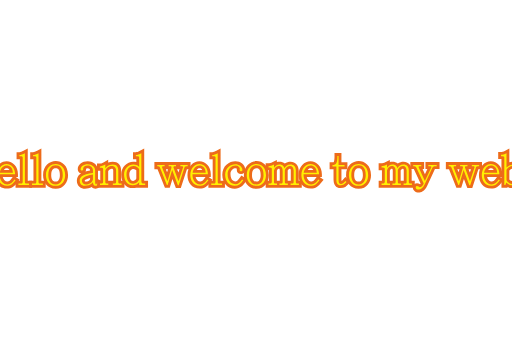
t = 0.00 s
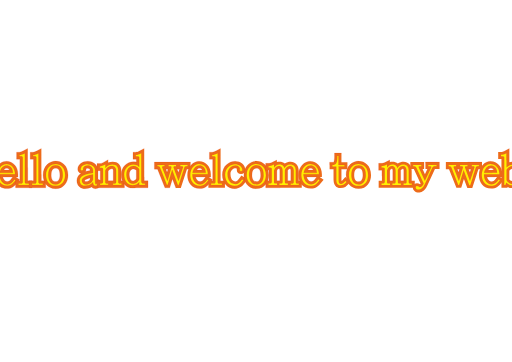
t = 1.07 s
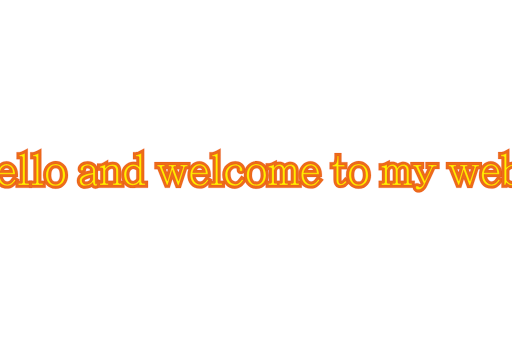
t = 2.13 s
t = 3.20 s: frame unchanged from t = 2.13 s, image omitted
t = 4.27 s: frame unchanged from t = 2.13 s, image omitted
t = 5.33 s: frame unchanged from t = 2.13 s, image omitted

The animated SVG that drew these frames (rendered in a browser with its animation timeline set to each time). Animation: 54 CSS @keyframes rules; one cycle of 6.40 s, repeats indefinitely.

<!--?xml version="1.0" encoding="utf-8"?-->
<!-- Generator: Adobe Illustrator 16.0.0, SVG Export Plug-In . SVG Version: 6.00 Build 0)  -->

<svg version="1.1" id="åå±¤_1" xmlns="http://www.w3.org/2000/svg" xmlns:xlink="http://www.w3.org/1999/xlink" x="0px" y="0px" width="841.891px" height="595.279px" viewBox="0 0 841.891 595.279" enable-background="new 0 0 841.891 595.279" xml:space="preserve" style="">
<g>
	<g>
		<path fill="#FFF100" stroke="#DB2018" stroke-width="0.25" stroke-miterlimit="10" d="M-29.464,306.47v-6.89h6.731
			c0.317,0,0.618,0,0.618-0.688v-17.359h-22.427v17.359c0,0.429,0,0.688,1.109,0.688h5.884v6.89H-59.91v-6.89h6.306
			c0.83,0,0.83-0.448,0.83-0.688v-40.621c0-1.181-0.339-1.181-0.9-1.181h-6.165V250.2h22.291v6.891h-5.884
			c-0.913,0-1.109,0.102-1.109,1.181v16.37h22.427v-16.723c0-0.731-0.181-0.828-0.9-0.828h-6.448V250.2h22.927v6.891h-6.024
			c-1.252,0-1.252,0.26-1.252,0.828v40.974c0,0.415,0,0.688,1.182,0.688h6.095v6.89H-29.464z" class="vsUyaRTL_0"></path>
		<path fill="#ED6B1A" stroke="#DB2018" stroke-width="0.25" stroke-miterlimit="10" d="M-8.887,252.547v2.19h-3.674
			c-2.544,0-3.602,1.272-3.602,3.18v40.972c0,1.837,1.129,3.038,3.532,3.038h3.745v2.189h-18.227v-2.189h4.381
			c1.906,0,2.969-1.343,2.969-3.038V279.18h-27.128v19.709c0,2.686,2.261,3.038,3.46,3.038h3.534v2.189H-57.56v-2.189h3.956
			c1.695,0,3.18-1.061,3.18-3.038v-40.62c0-2.757-1.696-3.532-3.25-3.532h-3.814v-2.19h17.59v2.19h-3.534
			c-2.047,0-3.46,0.99-3.46,3.532v18.72h27.128v-19.073c0-1.272-0.566-3.18-3.25-3.18h-4.098v-2.19H-8.887 M-4.187,247.846h-4.7
			h-18.227h-4.7v4.701v2.19v4.7h4.7h2.646v12.853h-17.726v-12.853h2.292h4.701v-4.7v-2.19v-4.701h-4.701h-17.59h-4.701v4.701v2.19
			v4.7h4.701h2.364v37.791h-2.435h-4.7v4.7v2.19v4.699h4.7h17.661h4.701v-4.699v-2.19v-4.7h-4.701h-2.292v-13.347h17.726v13.347
			h-2.646h-4.7v4.7v2.19v4.699h4.7h18.227h4.7v-4.699v-2.19v-4.7h-4.7h-2.576v-37.791h2.576h4.7v-4.7v-2.19V247.846L-4.187,247.846z
			" class="vsUyaRTL_1"></path>
	</g>
	<g>
		<path fill="#FFF100" stroke="#DB2018" stroke-width="0.25" stroke-miterlimit="10" d="M11.315,307.811
			c-11.7,0-17.821-9.926-17.821-19.728c0-12.882,8.702-20.578,17.115-20.578c9.435,0,16.549,8.148,16.549,18.95v2.35H1.813
			c0.311,6.638,4.86,12.114,10.208,12.114c4.272,0,6.768-2.97,9.829-7.161l1.351-1.851l5.77,3.995l-1.533,1.962
			C22.055,304.742,18.451,307.811,11.315,307.811z M18.503,281.918c-0.404-2.4-1.145-4.139-2.24-5.274
			c-1.435-1.544-3.224-2.249-5.657-2.249c-3.505,0-6.648,3.035-8.076,7.521h15.974V281.918z" class="vsUyaRTL_2"></path>
		<path fill="#ED6B1A" stroke="#DB2018" stroke-width="0.25" stroke-miterlimit="10" d="M10.606,269.855
			c7.772,0,14.2,6.642,14.2,16.601H-0.556v1.627c0,7.841,5.44,15.187,12.575,15.187c5.439,0,8.477-3.673,11.728-8.126l1.835,1.273
			c-5.58,7.135-8.549,9.041-14.27,9.041c-10.881,0-15.471-9.607-15.471-17.378C-4.156,276.99,3.188,269.855,10.606,269.855
			 M-0.414,284.268h21.547c-0.283-4.168-1.271-7.278-3.179-9.254c-1.836-1.979-4.237-2.967-7.346-2.967
			C5.239,272.047,0.645,277.061-0.414,284.268 M10.606,265.156c-9.567,0-19.464,8.576-19.464,22.928
			c0,10.97,6.928,22.076,20.172,22.076c8.066,0,12.224-3.495,17.972-10.846l3.069-3.925l-4.097-2.838l-1.836-1.272l-0.179-0.124
			h3.264v-4.7C29.506,274.313,21.382,265.156,10.606,265.156L10.606,265.156z M6.233,279.568c1.189-1.747,2.75-2.821,4.375-2.821
			c2.24,0,3.229,0.74,3.903,1.465l0.029,0.033l0.032,0.031c0.313,0.326,0.593,0.759,0.833,1.292H6.233L6.233,279.568z
			 M4.521,291.156h16.318l-0.888,1.218c-3.19,4.369-4.998,6.195-7.931,6.195C8.619,298.572,5.56,295.352,4.521,291.156
			L4.521,291.156z" class="vsUyaRTL_3"></path>
	</g>
	<g>
		<path fill="#FFF100" stroke="#DB2018" stroke-width="0.25" stroke-miterlimit="10" d="M27.895,306.47v-6.89h6.519
			c0.249,0,0.413-0.023,0.511-0.042c0.035-0.22,0.035-0.58,0.035-0.716v-39.243c-0.579-0.047-1.517-0.089-3.02-0.089h-2.349v-6.889
			h2.349c2.098,0,4.802-0.896,7.82-2.595l3.502-1.969v50.785c0,0.378,0.024,0.615,0.052,0.756c0.021,0.002,7.083,0.002,7.083,0.002
			v6.89H27.895z" class="vsUyaRTL_4"></path>
		<path fill="#ED6B1A" stroke="#DB2018" stroke-width="0.25" stroke-miterlimit="10" d="M40.911,252.053v46.769
			c0,1.626,0.353,3.106,2.474,3.106h4.662v2.19H30.245v-2.19h4.168c2.825,0,2.896-1.837,2.896-3.106v-39.702
			c0-0.708-0.07-1.201-0.425-1.485c-0.352-0.354-2.048-0.496-4.944-0.496v-2.188C34.484,254.949,37.521,253.961,40.911,252.053
			 M45.612,244.018l-7.002,3.938c-2.629,1.479-4.999,2.293-6.669,2.293h-4.7v4.7v2.188v4.701h4.7c0.238,0,0.461,0,0.669,0.003
			v35.386h-2.362h-4.701v4.7v2.189v4.7h4.701h17.801h4.701v-4.7v-2.189v-4.7h-4.701h-2.434v-45.174v-8.035H45.612z" class="vsUyaRTL_5"></path>
	</g>
	<g>
		<path fill="#FFF100" stroke="#DB2018" stroke-width="0.25" stroke-miterlimit="10" d="M50.287,306.47v-6.89h6.519
			c0.248,0,0.411-0.023,0.509-0.042c0.036-0.22,0.036-0.58,0.036-0.716v-39.243c-0.579-0.047-1.516-0.089-3.018-0.089h-2.35v-6.889
			h2.35c2.098,0,4.8-0.897,7.82-2.595l3.503-1.967v50.784c0,0.378,0.025,0.615,0.052,0.757c0.021,0.001,7.083,0.001,7.083,0.001
			v6.891H50.287V306.47z" class="vsUyaRTL_6"></path>
		<path fill="#ED6B1A" stroke="#DB2018" stroke-width="0.25" stroke-miterlimit="10" d="M63.305,252.053v46.769
			c0,1.626,0.354,3.106,2.473,3.106h4.662v2.19H52.639v-2.19h4.167c2.827,0,2.895-1.837,2.895-3.106v-39.702
			c0-0.708-0.068-1.201-0.425-1.485c-0.352-0.354-2.048-0.496-4.944-0.496v-2.188C56.875,254.949,59.912,253.961,63.305,252.053
			 M68.006,244.018l-7.003,3.938c-2.629,1.479-4.999,2.293-6.667,2.293h-4.7v4.7v2.188v4.701h4.7c0.236,0,0.459,0,0.667,0.003
			v35.386h-2.362h-4.701v4.7v2.189v4.7h4.701H70.44h4.701v-4.7v-2.189v-4.7H70.44h-2.434v-45.174V244.018L68.006,244.018z" class="vsUyaRTL_7"></path>
	</g>
	<g>
		<path fill="#FFF100" stroke="#DB2018" stroke-width="0.25" stroke-miterlimit="10" d="M91.562,307.952
			c-12.635,0-18.388-10.337-18.388-19.942c0-15.2,10.998-20.717,18.388-20.717c8.649,0,17.962,6.482,17.962,20.717
			C109.524,297.923,103.354,307.952,91.562,307.952z M91.562,274.254c-2.754,0-5.056,1.045-7.031,3.197
			c-1.783,2.006-2.701,5.571-2.701,10.561c0,3.044,0.702,12.979,9.73,12.979c8.791,0,9.234-10.811,9.234-12.979
			c0-5.014-0.886-8.62-2.634-10.715C96.409,275.259,94.241,274.254,91.562,274.254z" class="vsUyaRTL_8"></path>
		<path fill="#ED6B1A" stroke="#DB2018" stroke-width="0.25" stroke-miterlimit="10" d="M91.562,269.645
			c8.053,0,15.611,6.004,15.611,18.368c0,7.841-4.451,17.593-15.611,17.593c-11.8,0-16.038-10.033-16.038-17.593
			C75.523,274.448,85.204,269.645,91.562,269.645 M91.562,303.342c9.254,0,11.584-9.395,11.584-15.33
			c0-5.581-1.059-9.678-3.177-12.221c-2.19-2.545-5.017-3.887-8.407-3.887c-3.462,0-6.358,1.342-8.76,3.956
			c-2.262,2.544-3.321,6.643-3.321,12.15C79.481,293.169,81.387,303.342,91.562,303.342 M91.562,264.944
			c-10.053,0-20.738,8.085-20.738,23.069c0,10.738,6.491,22.292,20.738,22.292c13.335,0,20.312-11.213,20.312-22.292
			C111.874,272.161,101.345,264.944,91.562,264.944L91.562,264.944z M86.291,279.009c1.54-1.662,3.167-2.405,5.271-2.405
			c1.981,0,3.521,0.717,4.842,2.252c1.301,1.56,2.042,4.83,2.042,9.154c0,2.494-0.496,10.63-6.884,10.63
			c-6.661,0-7.381-7.434-7.381-10.63C84.18,282.579,85.322,280.116,86.291,279.009L86.291,279.009z" class="vsUyaRTL_9"></path>
	</g>
	<g>
		<path fill="#FFF100" stroke="#DB2018" stroke-width="0.25" stroke-miterlimit="10" d="M157.115,307.88
			c-3.216,0-4.82-1.672-5.646-3.577c-3.401,2.377-7.343,3.577-11.733,3.577c-5.494,0-11.038-3.348-11.038-10.825
			c0-3.613,1.52-6.615,4.518-8.927c3.345-2.544,8.849-4.343,17.241-5.614v-2.626c0-3.244-3.204-5.421-6.199-5.421
			c-3.72,0-5.057,2.117-5.149,2.508l0.006,0.508c0.251,1.61-0.037,2.925-0.861,3.911c-0.564,0.675-1.634,1.481-3.535,1.481
			c-2.98,0-4.541-2.288-4.541-4.541c0-6.032,6.185-10.757,14.078-10.757c8.956,0,14.502,6.391,14.502,12.312c0,0,0,16.702,0,16.9
			l0.247-0.687l6.086,3.26l-0.58,1.854C163.075,305.827,160.792,307.88,157.115,307.88z M150.456,289.637
			c-5.259,1.065-9.074,2.402-11.361,3.981c-1.453,0.922-2.094,1.999-2.094,3.437c0,2.569,2.41,3.936,4.148,3.936
			c3.327,0,8.672-2.452,9.306-6.163V289.637z" class="vsUyaRTL_10"></path>
		<path fill="#ED6B1A" stroke="#DB2018" stroke-width="0.25" stroke-miterlimit="10" d="M144.258,269.928
			c7.488,0,12.15,5.086,12.15,9.96v16.391c0,2.612,0,7.063,1.484,7.063c0.637,0,1.482-1.342,2.403-3.885l1.977,1.06
			c-1.413,4.521-3.32,5.017-5.157,5.017c-3.744,0-4.027-3.464-4.239-5.863l-2.048,2.188c-3.11,2.402-6.784,3.676-11.092,3.676
			c-3.179,0-8.688-1.624-8.688-8.477c0-2.827,1.129-5.158,3.602-7.067c3.25-2.47,9.256-4.236,18.155-5.437v-4.664
			c0-4.734-4.45-7.771-8.549-7.771c-5.085,0-7.488,3.248-7.488,4.732v0.848c0.141,0.776,0.426,2.828-2.049,2.828
			c-1.765,0-2.191-1.342-2.191-2.19C132.529,273.954,137.404,269.928,144.258,269.928 M141.148,303.342
			c4.451,0,10.949-3.177,11.657-8.336v-8.194c-7.063,1.201-12.081,2.826-15.047,4.872c-2.122,1.342-3.11,3.179-3.11,5.372
			C134.65,300.87,138.04,303.342,141.148,303.342 M144.258,265.227c-9.211,0-16.429,5.756-16.429,13.107
			c0,3.502,2.356,6.235,5.65,6.789c-0.603,0.358-1.162,0.733-1.676,1.125c-3.58,2.762-5.457,6.494-5.457,10.808
			c0,9.051,6.941,13.175,13.389,13.175c4.017,0,7.705-0.909,11.001-2.711c1.499,1.805,3.628,2.711,6.378,2.711
			c4.742,0,7.896-2.718,9.644-8.314l1.161-3.711l-3.429-1.835l-1.978-1.058l-1.405-0.752v-14.672
			C161.108,272.839,154.667,265.227,144.258,265.227L144.258,265.227z M141.504,277.634c0.367-0.317,1.19-0.816,2.753-0.816
			c1.606,0,3.848,1.167,3.848,3.071v0.623c-2.838,0.49-5.342,1.047-7.54,1.688C141.201,281.174,141.718,279.683,141.504,277.634
			L141.504,277.634z M141.148,298.642c-0.625,0-1.798-0.545-1.798-1.586c0-0.382,0-0.817,0.92-1.4l0.079-0.05l0.077-0.052
			c1.2-0.828,3.456-1.923,7.677-2.979v2.018C147.581,296.673,143.795,298.642,141.148,298.642L141.148,298.642z" class="vsUyaRTL_11"></path>
	</g>
	<g>
		<path fill="#FFF100" stroke="#DB2018" stroke-width="0.25" stroke-miterlimit="10" d="M183.234,306.47v-6.89h4.894
			c0.404,0,0.404-0.084,0.404-0.336V280.24c0-1.502-0.459-4.996-4.715-4.996c-3.018,0-7.12,2.428-8.316,5.727
			c0,0,0,18.567,0.001,18.601l4.941,0.008v6.89h-18.405v-6.89h4.471c0.317,0,0.536-0.012,0.686-0.023
			c0-0.03,0.002-21.208,0.002-21.208c-0.286-0.047-0.766-0.093-1.566-0.093c-0.454,0-0.922,0.014-1.393,0.026l-2.413,0.064v-6.953
			h2.351c2.046,0,4.74-0.941,7.788-2.718l3.535-2.062v4.571c2.772-1.896,6.088-2.83,9.941-2.83c7.133,0,11.392,4.444,11.392,11.886
			v19.004c0,0.225,0.046,0.305,0.046,0.306l0,0c0.01,0,0.086,0.03,0.217,0.03h5.176v6.89H183.234L183.234,306.47z" class="vsUyaRTL_12"></path>
		<path fill="#ED6B1A" stroke="#DB2018" stroke-width="0.25" stroke-miterlimit="10" d="M185.441,270.703
			c7.206,0,9.042,5.088,9.042,9.536v19.004c0,1.837,1.272,2.685,2.613,2.685h2.826v2.19h-14.341v-2.19h2.543
			c1.555,0,2.754-0.989,2.754-2.685V280.24c0-3.602-1.977-7.346-7.064-7.346c-3.956,0-9.254,3.037-10.667,7.701v18.863
			c0,1.839,0.989,2.472,2.188,2.472h2.754v2.189h-13.706v-2.189h2.121c1.695,0,3.038-0.213,3.038-2.472V277.84
			c0-1.673-1.794-1.932-3.916-1.932c-0.475,0-0.962,0.012-1.454,0.026v-2.189c2.543,0,5.582-1.062,8.974-3.038v5.863l2.261-2.332
			C178.025,271.832,181.344,270.703,185.441,270.703 M177.853,262.522l-7.07,4.121c-3.576,2.086-5.671,2.399-6.604,2.399h-4.7v4.7
			v2.188v4.826l4.826-0.127c0.181-0.004,0.363-0.01,0.543-0.014v16.612h-0.457h-4.701v4.7v2.19v4.699h4.701h13.704h4.701h2.79
			h14.341h4.7v-4.699v-2.19v-4.7h-4.7h-0.741V280.24c0-8.78-5.265-14.236-13.742-14.236c-2.775,0-5.309,0.436-7.591,1.304V262.522
			L177.853,262.522z M177.853,281.428c1.002-2.166,3.932-3.835,5.966-3.835c0.884,0,2.365,0,2.365,2.646v16.989h-0.598h-4.7h-2.79
			h-0.243V281.428L177.853,281.428z" class="vsUyaRTL_13"></path>
	</g>
	<g>
		<path fill="#FFF100" stroke="#DB2018" stroke-width="0.25" stroke-miterlimit="10" d="M218.077,306.962
			c-9.661,0-16.407-8.258-16.407-20.079c0-10.218,7.9-18.53,17.609-18.53c2.648,0,5.052,0.54,7.187,1.614V259.57
			c-0.915-0.08-2.422-0.08-3.09-0.08h-2.35v-6.889h2.35c2.111,0,4.771-0.877,7.91-2.605l3.485-1.919v49.966
			c0,1.536,0.392,1.536,1.041,1.536h5.247v6.89h-14.591v-1.5C224.183,306.365,221.531,306.962,218.077,306.962z M219.28,275.527
			c-4.449,0-8.953,3.899-8.953,11.356c0,4.795,1.828,12.909,8.671,12.909c3.865,0,6.688-2.902,7.47-5.718v-14.926
			C225.689,277.999,223.115,275.527,219.28,275.527z" class="vsUyaRTL_14"></path>
		<path fill="#ED6B1A" stroke="#DB2018" stroke-width="0.25" stroke-miterlimit="10" d="M232.421,252.053v45.99
			c0,2.968,1.553,3.885,3.389,3.885h2.899v2.19h-9.891v-4.521c-2.684,3.461-5.439,5.014-10.738,5.014
			c-8.336,0-14.057-7.135-14.057-17.729c0-8.549,6.498-16.179,15.257-16.179c3.816,0,6.993,1.271,9.538,3.887v-15.473
			c0-1.767-0.565-1.979-5.439-1.979v-2.188C225.922,254.949,228.957,253.961,232.421,252.053 M218.997,302.143
			c5.159,0,8.901-3.887,9.821-7.773v-15.825c-0.779-1.766-4.381-5.368-9.538-5.368c-5.369,0-11.303,4.591-11.303,13.707
			C207.976,293.453,210.873,302.143,218.997,302.143 M237.122,244.099l-6.969,3.836c-3.47,1.913-5.6,2.313-6.774,2.313h-4.701v4.7
			v2.188v4.701h4.701c0.261,0,0.507,0,0.738,0.001v4.747c-1.521-0.39-3.135-0.586-4.835-0.586c-11.004,0-19.958,9.366-19.958,20.88
			c0,13.208,7.714,22.431,18.758,22.431c2.267,0,4.253-0.241,6.038-0.761v0.267h4.7h9.891h4.7v-4.7v-2.189v-4.7h-4.7h-1.586v-45.174
			v-7.954H237.122z M218.997,297.443c-6.249,0-6.32-10.456-6.32-10.56c0-6.607,3.951-9.005,6.603-9.005
			c2.357,0,4.062,1.313,4.836,2.111v13.728C223.556,295.307,221.839,297.443,218.997,297.443L218.997,297.443z" class="vsUyaRTL_15"></path>
	</g>
	<g>
		<path fill="#FFF100" stroke="#DB2018" stroke-width="0.25" stroke-miterlimit="10" d="M290.833,306.962l-7.523-20.139
			l-5.912,19.647h-4.617l-12.031-30.411l-0.027-0.128c-0.43-0.123-1.462-0.123-2.169-0.123h-2.35v-6.888h16.852v6.888h-2.351
			c-0.454,0-0.958,0-1.407,0.011l5.712,14.809l4.412-14.82h-4.497v-6.888h16.852v6.888h-2.351c-0.507,0-1.078,0-1.562,0.016
			l5.545,15.042l5.002-15.057h-4.2v-6.889h16.71v6.889h-2.351c-1.166,0-2.608,0-3.021,0.176c0,0.022-0.034,0.105-0.071,0.251
			l-9.89,30.728h-4.755V306.962z" class="vsUyaRTL_16"></path>
		<path fill="#ED6B1A" stroke="#DB2018" stroke-width="0.25" stroke-miterlimit="10" d="M308.573,271.27v2.188
			c-3.25,0-4.805,0-5.368,2.19l-9.327,28.963h-1.413l-9.396-25.15l-7.417,24.656h-1.273l-11.373-28.754
			c-0.426-1.908-2.262-1.908-4.452-1.908v-2.188h12.151v2.188c-2.613,0-4.241,0-4.241,1.414c0,0.14,0.071,0.281,0.141,0.494
			l8.689,22.538l6.5-21.833v-0.141h0.07c0.07-0.423,0.142-0.777,0.142-1.058c0-1.06-0.779-1.414-1.908-1.414h-2.824v-2.188h12.15
			v2.188c-2.754,0-4.239,0-4.239,1.484c0,0.282,0.07,0.636,0.212,0.988l8.124,22.041l7.417-22.323
			c0.07-0.283,0.141-0.495,0.141-0.708c0-1.129-0.776-1.484-1.835-1.484h-2.685v-2.188h12.014 M313.273,266.569h-4.7h-12.01h-2.435
			h-4.7h-12.151h-1.87h-4.701h-12.15h-4.7v4.701v2.188v4.7h4.7c0.157,0,0.328,0,0.502,0.002l10.951,27.687l1.176,2.971h3.195h1.273
			h3.494l1.008-3.346l3.395-11.291l4.512,12.076l1.143,3.055h3.261h1.415h3.424l1.051-3.259l8.979-27.891
			c0.397-0.006,0.841-0.006,1.241-0.006h4.701v-4.7v-2.189v-4.699H313.273z M291.862,278.157h3.292l-1.859,5.599l-2.065-5.599
			H291.862L291.862,278.157z M272.723,278.157h3.548l-1.545,5.194L272.723,278.157L272.723,278.157z" class="vsUyaRTL_17"></path>
	</g>
	<g>
		<path fill="#FFF100" stroke="#DB2018" stroke-width="0.25" stroke-miterlimit="10" d="M328.419,307.811
			c-11.699,0-17.82-9.926-17.82-19.728c0-12.882,8.701-20.578,17.114-20.578c9.437,0,16.551,8.148,16.551,18.95v2.35h-25.347
			c0.311,6.638,4.86,12.114,10.209,12.114c4.271,0,6.766-2.97,9.828-7.161l1.351-1.85l5.771,3.994l-1.533,1.962
			C339.162,304.742,335.557,307.811,328.419,307.811z M335.609,281.918c-0.404-2.4-1.143-4.139-2.24-5.274
			c-1.435-1.544-3.224-2.249-5.657-2.249c-3.505,0-6.648,3.035-8.078,7.521h15.975V281.918z" class="vsUyaRTL_18"></path>
		<path fill="#ED6B1A" stroke="#DB2018" stroke-width="0.25" stroke-miterlimit="10" d="M327.712,269.855
			c7.771,0,14.201,6.642,14.201,16.601H316.55v1.627c0,7.841,5.439,15.187,12.577,15.187c5.439,0,8.477-3.673,11.725-8.126
			l1.838,1.273c-5.583,7.135-8.548,9.041-14.271,9.041c-10.88,0-15.471-9.607-15.471-17.378
			C312.948,276.99,320.296,269.855,327.712,269.855 M316.692,284.268h21.547c-0.283-4.168-1.271-7.278-3.178-9.254
			c-1.836-1.979-4.24-2.967-7.348-2.967C322.345,272.047,317.753,277.061,316.692,284.268 M327.712,265.156
			c-9.566,0-19.465,8.576-19.465,22.928c0,10.97,6.929,22.076,20.171,22.076c8.069,0,12.224-3.495,17.973-10.846l3.07-3.925
			l-4.096-2.838l-1.837-1.272l-0.178-0.124h3.264v-4.7C346.614,274.313,338.488,265.156,327.712,265.156L327.712,265.156z
			 M323.339,279.568c1.189-1.747,2.75-2.821,4.375-2.821c2.239,0,3.232,0.74,3.903,1.465l0.029,0.033l0.032,0.031
			c0.314,0.326,0.592,0.759,0.833,1.292H323.339L323.339,279.568z M321.627,291.156h16.321l-0.889,1.216
			c-3.19,4.371-4.996,6.197-7.931,6.197C325.728,298.572,322.664,295.352,321.627,291.156L321.627,291.156z" class="vsUyaRTL_19"></path>
	</g>
	<g>
		<path fill="#FFF100" stroke="#DB2018" stroke-width="0.25" stroke-miterlimit="10" d="M345.002,306.47v-6.89h6.518
			c0.25,0,0.413-0.023,0.513-0.042c0.034-0.22,0.034-0.58,0.034-0.716v-39.243c-0.579-0.047-1.517-0.089-3.02-0.089h-2.35v-6.889
			h2.35c2.098,0,4.803-0.896,7.821-2.595l3.501-1.969v50.785c0,0.378,0.025,0.615,0.052,0.756c0.021,0.002,7.084,0.002,7.084,0.002
			v6.89H345.002z" class="vsUyaRTL_20"></path>
		<path fill="#ED6B1A" stroke="#DB2018" stroke-width="0.25" stroke-miterlimit="10" d="M358.017,252.053v46.769
			c0,1.626,0.354,3.106,2.473,3.106h4.663v2.19h-17.802v-2.19h4.168c2.826,0,2.896-1.837,2.896-3.106v-39.702
			c0-0.708-0.071-1.201-0.424-1.485c-0.353-0.354-2.05-0.496-4.945-0.496v-2.188C351.59,254.949,354.627,253.961,358.017,252.053
			 M362.719,244.018l-7.003,3.938c-2.628,1.479-4.997,2.293-6.668,2.293h-4.701v4.7v2.188v4.701h4.701c0.239,0,0.462,0,0.668,0.003
			v35.386h-2.363h-4.701v4.7v2.189v4.7h4.701h17.802h4.701v-4.7v-2.189v-4.7h-4.701h-2.435v-45.174V244.018L362.719,244.018z" class="vsUyaRTL_21"></path>
	</g>
	<g>
		<path fill="#FFF100" stroke="#DB2018" stroke-width="0.25" stroke-miterlimit="10" d="M386.134,307.88
			c-10.744,0-18.246-8.433-18.246-20.506c0-12.997,9.748-19.798,19.375-19.798c6.629,0,13.726,4.775,13.726,11.886
			c0,2.188-1.608,4.403-4.682,4.403c-2.629,0-4.612-1.924-4.612-4.474V279.1l0.071-0.285c0.016-0.098,0.167-1.403,0.197-1.629
			c-0.153-0.67-1.52-2.721-4.7-2.721c-4.42,0-10.648,3.655-10.648,11.778c0,13.99,9.368,14.396,10.437,14.396
			c3.293,0,5.603-1.741,9.156-6.898l1.337-1.938l5.657,3.916l-1.257,1.918C397.237,304.82,392.509,307.88,386.134,307.88z" class="vsUyaRTL_22"></path>
		<path fill="#ED6B1A" stroke="#DB2018" stroke-width="0.25" stroke-miterlimit="10" d="M387.262,269.928
			c5.299,0,11.376,3.672,11.376,9.536c0,0.918-0.567,2.051-2.333,2.051c-1.059,0-2.262-0.636-2.262-2.122
			c0.07-0.282,0.211-1.766,0.283-2.119c0-1.766-2.332-5.156-7.066-5.156c-6.005,0-12.999,5.016-12.999,14.129
			c0,14.554,9.397,16.745,12.788,16.745c4.521,0,7.488-2.685,11.092-7.915l1.835,1.273c-4.169,6.357-8.123,9.184-13.846,9.184
			c-9.607,0-15.894-7.488-15.894-18.158C370.239,275.86,378.857,269.928,387.262,269.928 M387.262,265.227
			c-10.532,0-21.724,7.762-21.724,22.148c0,13.459,8.467,22.856,20.595,22.856c9.133,0,14.111-5.712,17.776-11.306l2.515-3.833
			l-3.771-2.608l-1.836-1.273l-3.873-2.681l-2.672,3.88c-3.406,4.942-5.167,5.88-7.223,5.88c-1.351,0-8.086-0.58-8.086-12.045
			c0-6.501,4.854-9.429,8.298-9.429c1.328,0,1.992,0.506,2.275,0.823c-0.003,0.027-0.006,0.052-0.01,0.077
			c-0.029,0.254-0.058,0.51-0.082,0.69l-0.101,0.402v0.582c0,3.825,3.059,6.824,6.962,6.824c4.009,0,7.029-2.905,7.029-6.753
			C403.339,270.671,394.994,265.227,387.262,265.227L387.262,265.227z" class="vsUyaRTL_23"></path>
	</g>
	<g>
		<path fill="#FFF100" stroke="#DB2018" stroke-width="0.25" stroke-miterlimit="10" d="M421.738,307.952
			c-12.635,0-18.387-10.337-18.387-19.942c0-15.2,10.997-20.717,18.387-20.717c8.649,0,17.963,6.482,17.963,20.717
			C439.701,297.923,433.529,307.952,421.738,307.952z M421.738,274.254c-2.756,0-5.055,1.045-7.029,3.197
			c-1.782,2.006-2.701,5.57-2.701,10.561c0,3.044,0.702,12.979,9.73,12.979c8.788,0,9.235-10.811,9.235-12.979
			c0-5.014-0.884-8.62-2.635-10.715C426.586,275.259,424.419,274.254,421.738,274.254z" class="vsUyaRTL_24"></path>
		<path fill="#ED6B1A" stroke="#DB2018" stroke-width="0.25" stroke-miterlimit="10" d="M421.738,269.645
			c8.053,0,15.612,6.004,15.612,18.368c0,7.841-4.45,17.593-15.612,17.593c-11.797,0-16.036-10.033-16.036-17.593
			C405.702,274.448,415.378,269.645,421.738,269.645 M421.738,303.342c9.254,0,11.586-9.395,11.586-15.33
			c0-5.581-1.062-9.678-3.18-12.221c-2.188-2.545-5.014-3.887-8.404-3.887c-3.462,0-6.359,1.342-8.762,3.956
			c-2.26,2.544-3.318,6.643-3.318,12.15C409.658,293.169,411.566,303.342,421.738,303.342 M421.738,264.944
			c-10.053,0-20.736,8.085-20.736,23.069c0,10.738,6.489,22.292,20.736,22.292c13.336,0,20.313-11.213,20.313-22.292
			C442.051,272.161,431.52,264.944,421.738,264.944L421.738,264.944z M421.738,298.642c-6.661,0-7.38-7.434-7.38-10.629
			c0-5.479,1.158-7.932,2.132-9.03c1.497-1.625,3.13-2.377,5.248-2.377c1.982,0,3.521,0.716,4.845,2.252
			c1.299,1.56,2.04,4.832,2.04,9.155C428.622,290.504,428.125,298.642,421.738,298.642L421.738,298.642z" class="vsUyaRTL_25"></path>
	</g>
	<g>
		<path fill="#FFF100" stroke="#DB2018" stroke-width="0.25" stroke-miterlimit="10" d="M439.236,306.47v-6.89h4.47
			c0.554,0,0.891-0.117,0.968-0.173l-0.067-21.487c-0.771-0.131-2.233-0.131-3.091-0.131h-2.351v-6.892h2.351
			c2.193,0,4.889-0.775,8.007-2.304l3.385-1.657v3.298c1.646-1.138,3.705-1.88,6.622-1.88c3.644,0,6.55,1.316,8.643,3.911
			c1.984-1.939,5.135-3.911,9.726-3.911c6.519,0,10.899,4.864,10.899,12.098v18.792c0,0.164,0.017,0.268,0.03,0.329
			c0.007,0,0.135,0.007,0.231,0.007h4.826v6.89H439.236L439.236,306.47z M480.465,299.578c0.014-0.079,0.027-0.188,0.027-0.335
			v-18.792c0-1.565-0.344-5.208-3.513-5.208c-1.992,0-5.424,1.852-6.268,4.668v19.403c0,0.105,0.005,0.188,0.014,0.248
			c0.062,0.009,0.141,0.015,0.248,0.015h4.504H480.465L480.465,299.578z M462.425,299.578c-0.069,0-0.017-0.08-0.017-0.263v-18.509
			c0-5.562-2.856-5.562-3.799-5.562c-1.447,0-4.847,1.323-5.702,5.234v18.905c0,0.072,0.002,0.133,0.008,0.182l4.192,0.013H462.425
			L462.425,299.578z" class="vsUyaRTL_26"></path>
		<path fill="#ED6B1A" stroke="#DB2018" stroke-width="0.25" stroke-miterlimit="10" d="M477.897,270.703
			c4.873,0,8.55,3.391,8.55,9.748v18.792c0,1.695,0.918,2.685,2.611,2.685h2.475v2.19h-13.705v-2.19h2.755
			c1.411,0,2.262-0.989,2.262-2.685v-18.792c0-4.732-2.332-7.558-5.865-7.558c-3.038,0-7.629,2.613-8.619,6.711v19.711
			c0,1.765,0.921,2.612,2.613,2.612h2.403v2.19h-13.919v-2.19h2.968c1.131,0,2.333-0.989,2.333-2.612v-18.509
			c0-3.817-1.342-7.913-6.149-7.913c-2.684,0-7.064,2.189-8.053,7.346v19.145c0,1.697,0.918,2.545,2.332,2.545h2.684v2.189h-13.987
			v-2.189h2.12c1.199,0,3.248-0.354,3.248-2.545v-21.968c0-1.908-2.12-1.979-5.439-1.979v-2.19c2.543,0,5.582-0.848,9.041-2.544v5.3
			c2.543-3.178,4.311-5.3,8.973-5.3c2.969,0,5.229,0.989,6.924,3.18c0.493,0.707,0.919,1.625,1.271,2.757
			C469.068,274.235,472.243,270.703,477.897,270.703 M455.257,263.166l-6.77,3.315c-3.479,1.707-5.711,2.065-6.972,2.065h-4.701v4.7
			v2.191v4.7h4.701c0.199,0,0.458,0,0.739,0.001v17.088h-0.669h-4.7v4.7v2.19v4.699h4.7h13.987h4.7h13.104h4.703h13.453h4.702
			v-4.699v-2.19v-4.7h-4.702h-0.386v-16.776c0-8.507-5.449-14.448-13.25-14.448c-3.55,0-6.857,1.083-9.576,3.042
			c-2.347-2.021-5.293-3.042-8.79-3.042c-1.624,0-3.034,0.202-4.273,0.555L455.257,263.166L455.257,263.166z M473.061,280.314
			c0.67-1.571,2.901-2.72,3.918-2.72c1.079,0,1.164,2.187,1.164,2.858v16.776h-0.315h-4.701h-0.065V280.314L473.061,280.314z
			 M455.257,280.756c0.687-2.6,2.919-3.163,3.353-3.163c0.472,0,1.449,0,1.449,3.213v16.421h-0.601h-4.201V280.756L455.257,280.756z
			" class="vsUyaRTL_27"></path>
	</g>
	<g>
		<path fill="#FFF100" stroke="#DB2018" stroke-width="0.25" stroke-miterlimit="10" d="M511.096,307.811
			c-11.7,0-17.823-9.926-17.823-19.728c0-12.882,8.704-20.578,17.118-20.578c9.434,0,16.55,8.148,16.55,18.95v2.35h-25.345
			c0.311,6.638,4.86,12.114,10.208,12.114c4.272,0,6.769-2.97,9.829-7.161l1.351-1.85l5.771,3.994l-1.536,1.962
			C521.842,304.742,518.236,307.811,511.096,307.811z M518.279,281.918c-0.408-2.388-1.154-4.155-2.233-5.274
			c-1.436-1.544-3.224-2.249-5.654-2.249c-3.505,0-6.649,3.035-8.078,7.521h15.966V281.918z" class="vsUyaRTL_28"></path>
		<path fill="#ED6B1A" stroke="#DB2018" stroke-width="0.25" stroke-miterlimit="10" d="M510.391,269.855
			c7.77,0,14.2,6.642,14.2,16.601h-25.362v1.627c0,7.841,5.438,15.187,12.574,15.187c5.438,0,8.478-3.673,11.728-8.126l1.837,1.273
			c-5.584,7.135-8.55,9.041-14.271,9.041c-10.878,0-15.472-9.607-15.472-17.378C495.625,276.99,502.973,269.855,510.391,269.855
			 M499.37,284.268h21.547c-0.282-4.168-1.274-7.278-3.18-9.254c-1.836-1.979-4.237-2.967-7.344-2.967
			C505.017,272.047,500.428,277.061,499.37,284.268 M510.391,265.156c-9.568,0-19.468,8.576-19.468,22.928
			c0,10.97,6.932,22.076,20.173,22.076c8.069,0,12.226-3.495,17.977-10.846l3.071-3.926l-4.101-2.836l-1.836-1.272l-0.181-0.124
			h3.264v-4.7C529.29,274.313,521.168,265.156,510.391,265.156L510.391,265.156z M505.982,279.568
			c1.184-1.758,2.747-2.821,4.409-2.821c2.24,0,3.228,0.74,3.898,1.465l0.033,0.033l0.031,0.033c0.313,0.325,0.592,0.757,0.833,1.29
			H505.982L505.982,279.568z M504.302,291.156h16.321l-0.888,1.216c-3.191,4.371-4.998,6.197-7.933,6.197
			C508.404,298.572,505.342,295.352,504.302,291.156L504.302,291.156z" class="vsUyaRTL_29"></path>
	</g>
	<g>
		<path fill="#FFF100" stroke="#DB2018" stroke-width="0.25" stroke-miterlimit="10" d="M560.052,306.962
			c-2.788,0-9.274-1.122-9.274-11.53V275.95h-6.428v-6.89h2.35c3.876,0,5.702-1.245,5.702-12.628v-2.35h6.68v14.978h9.821v6.89
			h-9.821v19.482c0,4.642,0.535,4.642,1.958,4.642c0.3,0,1.974-0.189,5.31-3.944l1.615-1.82l5.006,4.778l-1.6,1.697
			C567.761,304.615,565.282,306.962,560.052,306.962z" class="vsUyaRTL_30"></path>
		<path fill="#ED6B1A" stroke="#DB2018" stroke-width="0.25" stroke-miterlimit="10" d="M556.73,256.432v14.978h9.823v2.19h-9.823
			v21.832c0,4.236,0.355,6.993,4.31,6.993c1.839,0,4.24-1.555,7.066-4.735l1.553,1.484c-3.461,3.674-5.369,5.44-9.606,5.44
			c-5.723,0-6.924-4.872-6.924-9.182v-21.832H546.7v-2.189c6.565,0,8.053-4.38,8.053-14.979h1.978 M561.43,251.732h-4.7h-1.978
			h-4.701v4.7c0,1.781,0,7.196-1.076,9.386c-0.247,0.498-0.44,0.891-2.274,0.891h-4.702v4.701v2.19v4.7h4.702h1.729v17.132
			c0,12.883,8.898,13.881,11.624,13.881c6.513,0,9.679-3.36,13.028-6.914l3.203-3.401l-3.379-3.224l-1.555-1.484l-3.523-3.364
			l-3.233,3.643c-1.474,1.656-2.502,2.458-3.105,2.841c-0.035-0.465-0.056-1.104-0.056-1.979v-17.133h5.122h4.7v-4.7v-2.19v-4.7
			h-4.7h-5.122V256.43v-4.699H561.43z" class="vsUyaRTL_31"></path>
	</g>
	<g>
		<path fill="#FFF100" stroke="#DB2018" stroke-width="0.25" stroke-miterlimit="10" d="M589.793,307.952
			c-12.636,0-18.389-10.337-18.389-19.942c0-15.2,10.998-20.717,18.389-20.717c8.649,0,17.961,6.482,17.961,20.717
			C607.754,297.923,601.584,307.952,589.793,307.952z M589.793,274.254c-2.755,0-5.057,1.045-7.031,3.197
			c-1.782,2.006-2.698,5.571-2.698,10.561c0,3.044,0.699,12.979,9.729,12.979c8.787,0,9.234-10.811,9.234-12.979
			c0-5.018-0.885-8.623-2.633-10.715C594.638,275.259,592.47,274.254,589.793,274.254z" class="vsUyaRTL_32"></path>
		<path fill="#ED6B1A" stroke="#DB2018" stroke-width="0.25" stroke-miterlimit="10" d="M589.793,269.645
			c8.052,0,15.61,6.004,15.61,18.368c0,7.841-4.45,17.593-15.61,17.593c-11.8,0-16.039-10.033-16.039-17.593
			C573.753,274.448,583.431,269.645,589.793,269.645 M589.793,303.342c9.251,0,11.584-9.395,11.584-15.33
			c0-5.581-1.058-9.678-3.178-12.221c-2.19-2.545-5.016-3.887-8.405-3.887c-3.463,0-6.361,1.342-8.763,3.956
			c-2.259,2.544-3.316,6.643-3.316,12.15C577.711,293.169,579.619,303.342,589.793,303.342 M589.793,264.944
			c-10.055,0-20.738,8.085-20.738,23.069c0,10.738,6.492,22.292,20.738,22.292c13.334,0,20.313-11.213,20.313-22.292
			C610.105,272.161,599.574,264.944,589.793,264.944L589.793,264.944z M584.52,279.008c1.538-1.662,3.164-2.405,5.271-2.405
			c1.981,0,3.521,0.717,4.844,2.254c1.3,1.556,2.039,4.827,2.039,9.152c0,2.494-0.493,10.63-6.883,10.63
			c-6.66,0-7.381-7.434-7.381-10.63C582.413,282.577,583.552,280.116,584.52,279.008L584.52,279.008z" class="vsUyaRTL_33"></path>
	</g>
	<g>
		<path fill="#FFF100" stroke="#DB2018" stroke-width="0.25" stroke-miterlimit="10" d="M625.017,306.47v-6.89h4.474
			c0.554,0,0.891-0.117,0.968-0.175l-0.067-21.485c-0.771-0.131-2.233-0.131-3.091-0.131h-2.351v-6.892h2.351
			c2.193,0,4.889-0.775,8.008-2.304l3.386-1.657v3.297c1.646-1.137,3.705-1.879,6.621-1.879c3.64,0,6.546,1.315,8.641,3.911
			c1.984-1.939,5.134-3.911,9.726-3.911c6.518,0,10.899,4.864,10.899,12.098v18.792c0,0.164,0.017,0.268,0.029,0.329
			c0.007-0.001,0.138,0.007,0.235,0.007h4.82v6.89H625.017L625.017,306.47z M666.251,299.578c0.015-0.079,0.025-0.188,0.025-0.335
			v-18.792c0-1.565-0.342-5.208-3.51-5.208c-1.994,0-5.427,1.852-6.27,4.667v19.404c0,0.105,0.007,0.188,0.015,0.248
			c0.061,0.009,0.144,0.015,0.25,0.015h4.501H666.251z M648.209,299.578c-0.068,0-0.019-0.08-0.019-0.263v-18.509
			c0-5.562-2.854-5.562-3.794-5.562c-1.45,0-4.849,1.323-5.702,5.234v18.905c0,0.072,0.001,0.133,0.006,0.182l4.194,0.013H648.209
			L648.209,299.578z" class="vsUyaRTL_34"></path>
		<path fill="#ED6B1A" stroke="#DB2018" stroke-width="0.25" stroke-miterlimit="10" d="M663.681,270.703
			c4.873,0,8.548,3.391,8.548,9.748v18.792c0,1.695,0.92,2.685,2.616,2.685h2.472v2.19h-13.706v-2.19h2.755
			c1.413,0,2.26-0.989,2.26-2.685v-18.792c0-4.732-2.329-7.558-5.861-7.558c-3.036,0-7.631,2.613-8.621,6.711v19.711
			c0,1.765,0.921,2.612,2.617,2.612h2.4v2.19h-13.918v-2.19h2.967c1.133,0,2.331-0.989,2.331-2.612v-18.509
			c0-3.817-1.342-7.913-6.145-7.913c-2.687,0-7.065,2.189-8.055,7.346v19.145c0,1.697,0.919,2.545,2.33,2.545h2.687v2.189h-13.991
			v-2.189h2.123c1.199,0,3.247-0.354,3.247-2.545v-21.968c0-1.908-2.119-1.979-5.438-1.979v-2.19c2.544,0,5.58-0.848,9.041-2.544
			v5.3c2.543-3.178,4.31-5.3,8.974-5.3c2.969,0,5.225,0.989,6.924,3.18c0.491,0.707,0.916,1.625,1.271,2.757
			C654.851,274.235,658.029,270.703,663.681,270.703 M641.044,263.168l-6.767,3.313c-3.482,1.708-5.717,2.065-6.977,2.065h-4.7v4.7
			v2.191v4.7h4.7c0.2,0,0.459,0,0.74,0.001v17.088h-0.671h-4.702v4.7v2.19v4.699h4.702h13.991h4.702h13.098h4.701h13.458h4.7v-4.699
			v-2.19v-4.7h-4.7h-0.388v-16.776c0-8.507-5.449-14.448-13.247-14.448c-3.55,0-6.859,1.083-9.578,3.042
			c-2.348-2.021-5.293-3.042-8.791-3.042c-1.622,0-3.029,0.202-4.271,0.555v-3.39H641.044z M658.845,280.312
			c0.669-1.569,2.901-2.719,3.919-2.719c1.078,0,1.162,2.187,1.162,2.858v16.776h-0.315h-4.698h-0.067V280.312L658.845,280.312z
			 M641.044,280.755c0.684-2.598,2.919-3.161,3.354-3.161c0.469,0,1.443,0,1.443,3.213v16.421h-0.596h-4.201V280.755
			L641.044,280.755z" class="vsUyaRTL_35"></path>
	</g>
	<g>
		<path fill="#FFF100" stroke="#DB2018" stroke-width="0.25" stroke-miterlimit="10" d="M688.547,314.101
			c-3.66,0-7.365-2.021-7.365-5.885c0-3.072,2.285-4.682,4.54-4.682c1.254,0,2.62,0.487,3.951,1.408
			c0.556,0.37,0.775,0.429,0.799,0.435c0.861-0.008,2.095-0.286,3.179-2.452l0.499-1.073l-11.343-24.654
			c-0.656-1.46-0.656-1.46-3.373-1.46h-2.35v-6.889h17.98v6.889h-3.854l7.48,16.5l7.798-16.5h-4.538v-6.889h18.476v6.889h-4.964
			c-1.227,0-1.989,0.356-2.264,1.056l-12.843,27.607C696.496,312.837,691.302,314.101,688.547,314.101z" class="vsUyaRTL_36"></path>
		<path fill="#ED6B1A" stroke="#DB2018" stroke-width="0.25" stroke-miterlimit="10" d="M718.077,271.199v2.189h-2.614
			c-1.062,0-3.531,0.212-4.451,2.543l-12.785,27.48c-2.686,5.866-6.289,8.336-9.68,8.336c-2.261,0-5.014-1.059-5.014-3.531
			c0-2.119,1.766-2.33,2.188-2.33c0.775,0,1.692,0.353,2.614,0.989c0.845,0.563,1.48,0.847,2.047,0.847
			c2.259,0,4.097-1.2,5.372-3.743l0.985-2.122l-11.796-25.643c-1.271-2.827-2.332-2.827-5.51-2.827v-2.189h13.281v2.189h-3.109
			c-0.917,0-1.342,0.355-1.342,0.989c0,0.425,0.144,0.918,0.427,1.482l9.959,21.972l10.315-21.829
			c0.213-0.495,0.355-0.99,0.355-1.342c0-0.849-0.637-1.273-1.839-1.273h-3.177v-2.189h13.771 M722.777,266.499h-4.7h-13.776h-4.699
			v4.7v2.189v4.701h3.175l-4.038,8.552l-3.881-8.552h2.557v-4.701v-2.189v-4.7h-4.699h-13.281h-4.7v4.7v2.189v4.701h4.7
			c0.393,0,0.838,0,1.202,0.009c0.005,0.017,0.014,0.032,0.021,0.046l10.904,23.704l-0.036,0.079
			c-0.28,0.549-0.512,0.82-0.699,0.957c-1.67-1.111-3.43-1.699-5.104-1.699c-3.34,0-6.89,2.465-6.89,7.031
			c0,4.693,4.178,8.233,9.718,8.233c3.315,0,9.538-1.442,13.95-11.083l12.688-27.264c0.076-0.007,0.167-0.013,0.277-0.013h2.612
			h4.701v-4.701v-2.189v-4.7H722.777z" class="vsUyaRTL_37"></path>
	</g>
	<g>
		<path fill="#FFF100" stroke="#DB2018" stroke-width="0.25" stroke-miterlimit="10" d="M770.133,306.962l-7.528-20.139
			l-5.908,19.647h-4.615l-12.032-30.411l-0.026-0.128c-0.433-0.123-1.466-0.123-2.17-0.123h-2.352v-6.888h16.853v6.888h-2.35
			c-0.455,0-0.959,0-1.407,0.011l5.714,14.809l4.408-14.82h-4.496v-6.888h16.853v6.888h-2.35c-0.508,0-1.078,0-1.563,0.016
			l5.545,15.042l5.003-15.057h-4.2v-6.889h16.707v6.889h-2.35c-1.167,0-2.609,0-3.021,0.176c0,0.022-0.034,0.105-0.075,0.252
			l-9.886,30.727h-4.754V306.962z" class="vsUyaRTL_38"></path>
		<path fill="#ED6B1A" stroke="#DB2018" stroke-width="0.25" stroke-miterlimit="10" d="M787.87,271.27v2.188
			c-3.251,0-4.804,0-5.368,2.19l-9.326,28.963h-1.411l-9.397-25.15l-7.417,24.656h-1.271l-11.373-28.754
			c-0.427-1.908-2.262-1.908-4.452-1.908v-2.188h12.152v2.188c-2.615,0-4.239,0-4.239,1.414c0,0.14,0.07,0.281,0.141,0.494
			l8.688,22.538l6.5-21.833v-0.141h0.071c0.071-0.423,0.142-0.777,0.142-1.058c0-1.06-0.778-1.414-1.907-1.414h-2.826v-2.188h12.15
			v2.188c-2.757,0-4.238,0-4.238,1.484c0,0.282,0.072,0.636,0.212,0.988l8.124,22.041l7.418-22.323
			c0.07-0.283,0.142-0.495,0.142-0.708c0-1.129-0.778-1.484-1.837-1.484h-2.684v-2.188h12.008 M792.571,266.569h-4.701h-12.008
			h-2.436h-4.701h-12.152h-1.868h-4.699h-12.152h-4.699v4.701v2.188v4.7h4.699c0.157,0,0.329,0,0.5,0.002l10.951,27.687l1.176,2.971
			h3.196h1.272h3.493l1.008-3.346l3.397-11.292l4.513,12.077l1.142,3.055h3.262h1.411h3.424l1.051-3.259l8.978-27.891
			c0.397-0.006,0.843-0.006,1.241-0.006h4.702v-4.7v-2.189L792.571,266.569L792.571,266.569z M771.16,278.157h3.294l-1.859,5.599
			l-2.064-5.599H771.16L771.16,278.157z M752.021,278.157h3.549l-1.547,5.194L752.021,278.157L752.021,278.157z" class="vsUyaRTL_39"></path>
	</g>
	<g>
		<path fill="#FFF100" stroke="#DB2018" stroke-width="0.25" stroke-miterlimit="10" d="M807.719,307.811
			c-11.701,0-17.822-9.926-17.822-19.728c0-12.882,8.699-20.578,17.113-20.578c9.436,0,16.554,8.148,16.554,18.95v2.35h-25.349
			c0.311,6.638,4.86,12.114,10.209,12.114c4.272,0,6.768-2.97,9.827-7.161l1.352-1.851l5.767,3.995l-1.533,1.962
			C818.46,304.742,814.855,307.811,807.719,307.811z M814.903,281.918c-0.408-2.388-1.158-4.155-2.236-5.274
			c-1.435-1.544-3.224-2.249-5.656-2.249c-3.502,0-6.647,3.035-8.075,7.521h15.968V281.918z" class="vsUyaRTL_40"></path>
		<path fill="#ED6B1A" stroke="#DB2018" stroke-width="0.25" stroke-miterlimit="10" d="M807.01,269.855
			c7.771,0,14.201,6.642,14.201,16.601h-25.363v1.627c0,7.841,5.44,15.187,12.576,15.187c5.438,0,8.476-3.673,11.726-8.126
			l1.834,1.273c-5.577,7.135-8.546,9.041-14.267,9.041c-10.88,0-15.473-9.607-15.473-17.378
			C792.246,276.99,799.592,269.855,807.01,269.855 M795.988,284.268h21.548c-0.282-4.168-1.271-7.278-3.18-9.254
			c-1.836-1.979-4.236-2.967-7.346-2.967C801.645,272.047,797.05,277.061,795.988,284.268 M807.01,265.156
			c-9.568,0-19.466,8.576-19.466,22.928c0,10.97,6.93,22.076,20.173,22.076c8.068,0,12.225-3.495,17.972-10.848l3.067-3.922
			l-4.092-2.836l-1.836-1.273l-0.182-0.126h3.264v-4.7C825.911,274.313,817.785,265.156,807.01,265.156L807.01,265.156z
			 M802.635,279.568c1.191-1.747,2.751-2.821,4.374-2.821c2.24,0,3.229,0.74,3.901,1.465l0.031,0.033l0.032,0.033
			c0.313,0.325,0.593,0.757,0.833,1.29H802.635L802.635,279.568z M800.927,291.156h16.318l-0.888,1.216
			c-3.191,4.371-4.996,6.197-7.933,6.197C805.023,298.572,801.964,295.352,800.927,291.156L800.927,291.156z" class="vsUyaRTL_41"></path>
	</g>
	<g>
		<path fill="#FFF100" stroke="#DB2018" stroke-width="0.25" stroke-miterlimit="10" d="M842.402,306.962
			c-3.313,0-6.093-0.895-8.846-2.922l-0.88,2.43h-5.767v-47.165c-0.863-0.098-2.367-0.098-3.019-0.098h-2.353v-6.891h2.353
			c2.207,0,4.935-0.811,7.888-2.349l3.435-1.787v22.425c2.561-1.525,5.445-2.254,8.81-2.254c7.428,0,15.421,5.71,15.421,18.247
			C859.446,296.407,854.111,306.962,842.402,306.962z M835.216,295.999c1.041,1.789,3.949,4.074,7.187,4.074
			c2.471,0,4.343-0.873,5.883-2.746c1.947-2.313,2.927-5.912,2.927-10.728c0-4.071-0.854-7.048-2.543-8.85
			c-1.622-1.677-3.541-2.505-5.842-2.505c-3.609,0-6.647,3.001-7.61,4.584L835.216,295.999L835.216,295.999z" class="vsUyaRTL_42"></path>
		<path fill="#ED6B1A" stroke="#DB2018" stroke-width="0.25" stroke-miterlimit="10" d="M832.865,252.053v23.525
			c3.037-3.322,6.425-4.875,11.159-4.875c6.075,0,13.072,4.734,13.072,15.896c0,8.9-4.664,18.013-14.694,18.013
			c-4.029,0-6.853-1.554-9.891-4.593l-1.482,4.099h-1.768v-45.284c0-1.766-1.06-1.979-5.369-1.979v-2.189
			C826.438,254.666,829.472,253.819,832.865,252.053 M842.402,302.425c3.177,0,5.721-1.205,7.697-3.604
			c2.264-2.685,3.464-6.712,3.464-12.222c0-4.734-1.062-8.196-3.18-10.457c-2.051-2.12-4.593-3.249-7.557-3.249
			c-5.017,0-9.042,4.309-9.959,6.358v17.309C833.995,299.104,837.883,302.425,842.402,302.425 M837.566,244.309l-6.872,3.577
			c-3.306,1.722-5.523,2.081-6.803,2.081h-4.701v4.7v2.19v4.7h4.701c0.235,0,0.46,0,0.67,0.002v42.56v4.701h4.699h1.767h3.296
			l0.459-1.268c2.083,1.047,4.582,1.761,7.619,1.761c13.324,0,19.394-11.775,19.394-22.716c0-13.521-8.939-20.595-17.771-20.595
			c-2.345,0-4.484,0.312-6.459,0.955v-14.905v-7.744H837.566z M837.566,280.568c0.907-1.129,3.007-2.973,5.26-2.973
			c1.652,0,2.979,0.578,4.18,1.816c1.524,1.63,1.855,4.813,1.855,7.19c0,4.245-0.791,7.337-2.354,9.189
			c-1.127,1.367-2.345,1.933-4.105,1.933c-2.089,0-3.988-1.435-4.836-2.461V280.568L837.566,280.568z" class="vsUyaRTL_43"></path>
	</g>
	<g>
		<path fill="#FFF100" stroke="#DB2018" stroke-width="0.25" stroke-miterlimit="10" d="M877.512,307.74
			c-2.692,0-5.507-0.786-8.39-2.334l-1.183,1.274h-3.906l-4.144-13.901l5.317-1.565l0.893,1.714c1.585,3.04,3.274,5.004,5.163,6.002
			l0.136,0.079c1.949,1.204,4.063,1.842,6.113,1.842c2.622,0,5.279-1.426,5.279-4.152c0-2.67-0.991-4.298-6.4-5.786
			c-6.489-1.559-10.052-3.145-11.844-5.274c-1.665-1.748-2.6-4.263-2.6-7.164c0-4.51,4.354-10.758,12.524-10.758
			c2.441,0,4.798,0.503,7.027,1.496l0.977-1.069h3.356l5.42,14.026h-6.076l-0.689-1.107c-2.411-3.876-5.036-6.453-10.015-6.453
			c-3.373,0-4.572,2.084-4.572,3.867c0,1.409,0,2.625,7.612,4.276c7.017,1.843,13.227,4.23,13.227,13.387
			C890.741,301.763,886.105,307.74,877.512,307.74z" class="vsUyaRTL_44"></path>
		<path fill="#ED6B1A" stroke="#DB2018" stroke-width="0.25" stroke-miterlimit="10" d="M874.472,270.067
			c2.683,0,5.228,0.708,7.56,2.051l1.48-1.625h0.708l3.602,9.326h-1.34c-2.686-4.31-5.934-7.56-12.01-7.56
			c-4.523,0-6.924,2.966-6.924,6.215c0,3.676,2.614,5.088,9.466,6.573c6.711,1.764,11.377,3.672,11.377,11.09
			c0,4.379-3.745,9.253-10.879,9.253c-2.757,0-5.725-0.991-8.832-2.967l-1.767,1.908h-1.13l-2.971-9.962l1.204-0.354
			c1.767,3.392,3.745,5.724,6.146,6.995c2.402,1.483,4.945,2.19,7.349,2.19c3.953,0,7.629-2.401,7.629-6.502
			c0-4.872-3.251-6.711-8.127-8.052c-5.58-1.343-9.184-2.755-10.668-4.521c-1.342-1.414-2.048-3.392-2.048-5.652
			C864.302,274.942,867.903,270.067,874.472,270.067 M874.472,265.366c-8.896,0-14.872,6.779-14.872,13.107
			c0,3.414,1.148,6.527,3.244,8.787c0.515,0.594,1.118,1.142,1.835,1.659l-1.989,0.586l-1.203,0.353l-4.524,1.334l1.347,4.52
			l2.967,9.962l1.003,3.359h3.502h1.133h2.054l0.688-0.742c2.663,1.196,5.295,1.799,7.856,1.799c9.751,0,15.578-7.094,15.578-13.953
			c0-5.823-2.298-9.358-5.291-11.618h0.023h6.857l-2.471-6.396l-3.603-9.325l-1.161-3.006h-3.225h-0.708h-2.076l-0.582,0.642
			C878.804,265.724,876.669,265.366,874.472,265.366L874.472,265.366z M872.255,278.634c-0.002-0.042-0.005-0.095-0.005-0.16
			c0-1.007,0.748-1.516,2.223-1.516c3.299,0,5.284,1.192,7.58,4.657c-1.364-0.464-2.686-0.811-3.842-1.115l-0.1-0.026l-0.099-0.024
			C873.927,279.569,872.654,278.933,872.255,278.634L872.255,278.634z M877.512,298.5c-1.613,0-3.301-0.515-4.877-1.488
			l-0.134-0.083l-0.14-0.074c-1.454-0.768-2.819-2.407-4.177-5.01l-0.686-1.319c2.103,0.96,4.813,1.82,8.339,2.673
			c4.604,1.274,4.604,2.208,4.604,3.499C880.44,298.179,878.324,298.5,877.512,298.5L877.512,298.5z" class="vsUyaRTL_45"></path>
	</g>
	<g>
		<path fill="#FFF100" stroke="#DB2018" stroke-width="0.25" stroke-miterlimit="10" d="M891.689,306.47v-6.89h6.589
			c0.5,0,0.757-0.131,0.797-0.164l-0.036-21.309c-0.328-0.064-0.901-0.128-1.877-0.128c-0.387,0-0.774,0.011-1.147,0.02
			l-2.416,0.068v-6.958h2.35c2.187,0,4.827-0.83,7.854-2.471l3.471-1.878v32.626c0,0.112,0.015,0.162,0.015,0.162
			c-0.003-0.013,0.01-0.017,0.029-0.017c0.079,0,0.287,0.049,0.572,0.049h6.59v6.891h-22.789V306.47z M903.224,260.693
			c-3.071,0-5.387-2.409-5.387-5.601c0-3.213,2.214-5.459,5.387-5.459c3.182,0,5.672,2.397,5.672,5.459
			C908.896,258.125,906.299,260.693,903.224,260.693z" class="vsUyaRTL_46"></path>
		<path fill="#ED6B1A" stroke="#DB2018" stroke-width="0.25" stroke-miterlimit="10" d="M903.224,251.982
			c1.837,0,3.322,1.273,3.322,3.109c0,1.836-1.628,3.25-3.322,3.25c-2.051,0-3.037-1.625-3.037-3.25
			C900.185,253.254,901.316,251.982,903.224,251.982 M904.919,270.703v28.681c0,1.979,1.628,2.544,2.969,2.544h4.237v2.19h-18.086
			v-2.19h4.24c1.556,0,3.108-0.708,3.108-2.544v-21.898c0-1.603-2.092-1.859-4.226-1.859c-0.406,0-0.816,0.011-1.214,0.021v-2.19
			C898.559,273.457,901.53,272.541,904.919,270.703 M903.224,247.282c-4.482,0-7.739,3.285-7.739,7.81
			c0,4.533,3.328,7.951,7.739,7.951c4.347,0,8.021-3.641,8.021-7.951C911.246,250.712,907.722,247.282,903.224,247.282
			L903.224,247.282z M909.62,262.81l-6.942,3.761c-2.678,1.45-4.941,2.186-6.73,2.186h-4.702v4.701v2.19v4.833l4.834-0.135
			c0.199-0.005,0.401-0.012,0.608-0.016v16.897h-2.648h-4.699v4.7v2.189v4.7h4.699h18.085h4.702v-4.7v-2.189v-4.7h-4.702h-2.506
			v-26.525v-7.892H909.62z" class="vsUyaRTL_47"></path>
	</g>
	<g>
		<path fill="#FFF100" stroke="#DB2018" stroke-width="0.25" stroke-miterlimit="10" d="M929.008,306.962
			c-2.788,0-9.271-1.122-9.271-11.53V275.95h-6.431v-6.89h2.349c3.879,0,5.706-1.245,5.706-12.628v-2.35h6.678v14.978h9.82v6.89
			h-9.82v19.482c0,4.642,0.534,4.642,1.959,4.642c0.303,0,1.972-0.189,5.31-3.944l1.616-1.82l5.005,4.778l-1.603,1.697
			C936.72,304.615,934.24,306.962,929.008,306.962z" class="vsUyaRTL_48"></path>
		<path fill="#ED6B1A" stroke="#DB2018" stroke-width="0.25" stroke-miterlimit="10" d="M925.689,256.432v14.978h9.82v2.19h-9.82
			v21.832c0,4.236,0.354,6.993,4.309,6.993c1.836,0,4.24-1.555,7.065-4.735l1.554,1.484c-3.461,3.674-5.37,5.44-9.609,5.44
			c-5.721,0-6.92-4.872-6.92-9.182v-21.832h-6.433v-2.189c6.57,0,8.056-4.38,8.056-14.979h1.979 M930.39,251.732h-4.701h-1.979h-4.7
			v4.7c0,1.781,0,7.196-1.079,9.386c-0.245,0.498-0.438,0.891-2.274,0.891h-4.7v4.701v2.19v4.7h4.7h1.731v17.132
			c0,12.883,8.895,13.881,11.621,13.881c6.514,0,9.681-3.36,13.028-6.914l3.204-3.401l-3.379-3.224l-1.553-1.484l-3.524-3.364
			l-3.235,3.643c-1.471,1.654-2.5,2.456-3.105,2.841c-0.033-0.465-0.053-1.104-0.053-1.978v-17.132h5.12h4.701v-4.7v-2.19v-4.701
			h-4.701h-5.12v-10.277v-4.7H930.39z" class="vsUyaRTL_49"></path>
	</g>
	<g>
		<path fill="#FFF100" stroke="#DB2018" stroke-width="0.25" stroke-miterlimit="10" d="M958.183,307.811
			c-11.702,0-17.823-9.926-17.823-19.728c0-12.882,8.703-20.578,17.118-20.578c9.433,0,16.547,8.148,16.547,18.95v2.35h-25.347
			c0.311,6.638,4.86,12.114,10.209,12.114c4.271,0,6.77-2.97,9.831-7.161l1.353-1.85l5.767,3.994l-1.531,1.962
			C968.924,304.742,965.32,307.811,958.183,307.811z M965.366,281.918c-0.409-2.388-1.157-4.155-2.237-5.274
			c-1.435-1.543-3.221-2.247-5.65-2.247c-3.506,0-6.65,3.036-8.078,7.521H965.366z" class="vsUyaRTL_50"></path>
		<path fill="#ED6B1A" stroke="#DB2018" stroke-width="0.25" stroke-miterlimit="10" d="M957.478,269.855
			c7.77,0,14.197,6.642,14.197,16.601h-25.363v1.627c0,7.841,5.441,15.187,12.575,15.187c5.438,0,8.477-3.673,11.729-8.126
			l1.837,1.273c-5.582,7.135-8.551,9.041-14.27,9.041c-10.88,0-15.475-9.607-15.475-17.378
			C942.709,276.99,950.055,269.855,957.478,269.855 M946.457,284.268h21.545c-0.281-4.168-1.273-7.278-3.179-9.254
			c-1.837-1.979-4.237-2.967-7.344-2.967C952.106,272.047,947.515,277.061,946.457,284.268 M957.478,265.156
			c-9.57,0-19.47,8.576-19.47,22.928c0,10.97,6.931,22.076,20.175,22.076c8.065,0,12.223-3.495,17.973-10.846l3.07-3.925
			l-4.095-2.838l-1.836-1.272l-0.183-0.124h3.262v-4.7C976.374,274.313,968.252,265.156,957.478,265.156L957.478,265.156z
			 M953.068,279.568c1.184-1.758,2.748-2.821,4.41-2.821c2.236,0,3.228,0.741,3.9,1.465l0.031,0.033l0.028,0.031
			c0.313,0.326,0.597,0.759,0.835,1.292H953.068L953.068,279.568z M951.388,291.156h16.323l-0.89,1.216
			c-3.192,4.371-5.001,6.197-7.935,6.197C955.488,298.572,952.427,295.352,951.388,291.156L951.388,291.156z" class="vsUyaRTL_51"></path>
	</g>
</g>
<style data-made-with="vivus-instant">.vsUyaRTL_0{stroke-dasharray:402 404;stroke-dashoffset:403;animation:vsUyaRTL_draw_0 6400ms ease-in-out 0ms infinite,vsUyaRTL_fade 6400ms linear 0ms infinite;}.vsUyaRTL_1{stroke-dasharray:798 800;stroke-dashoffset:799;animation:vsUyaRTL_draw_1 6400ms ease-in-out 0ms infinite,vsUyaRTL_fade 6400ms linear 0ms infinite;}.vsUyaRTL_2{stroke-dasharray:217 219;stroke-dashoffset:218;animation:vsUyaRTL_draw_2 6400ms ease-in-out 0ms infinite,vsUyaRTL_fade 6400ms linear 0ms infinite;}.vsUyaRTL_3{stroke-dasharray:419 421;stroke-dashoffset:420;animation:vsUyaRTL_draw_3 6400ms ease-in-out 0ms infinite,vsUyaRTL_fade 6400ms linear 0ms infinite;}.vsUyaRTL_4{stroke-dasharray:169 171;stroke-dashoffset:170;animation:vsUyaRTL_draw_4 6400ms ease-in-out 0ms infinite,vsUyaRTL_fade 6400ms linear 0ms infinite;}.vsUyaRTL_5{stroke-dasharray:336 338;stroke-dashoffset:337;animation:vsUyaRTL_draw_5 6400ms ease-in-out 0ms infinite,vsUyaRTL_fade 6400ms linear 0ms infinite;}.vsUyaRTL_6{stroke-dasharray:169 171;stroke-dashoffset:170;animation:vsUyaRTL_draw_6 6400ms ease-in-out 0ms infinite,vsUyaRTL_fade 6400ms linear 0ms infinite;}.vsUyaRTL_7{stroke-dasharray:336 338;stroke-dashoffset:337;animation:vsUyaRTL_draw_7 6400ms ease-in-out 0ms infinite,vsUyaRTL_fade 6400ms linear 0ms infinite;}.vsUyaRTL_8{stroke-dasharray:197 199;stroke-dashoffset:198;animation:vsUyaRTL_draw_8 6400ms ease-in-out 0ms infinite,vsUyaRTL_fade 6400ms linear 0ms infinite;}.vsUyaRTL_9{stroke-dasharray:393 395;stroke-dashoffset:394;animation:vsUyaRTL_draw_9 6400ms ease-in-out 0ms infinite,vsUyaRTL_fade 6400ms linear 0ms infinite;}.vsUyaRTL_10{stroke-dasharray:218 220;stroke-dashoffset:219;animation:vsUyaRTL_draw_10 6400ms ease-in-out 0ms infinite,vsUyaRTL_fade 6400ms linear 0ms infinite;}.vsUyaRTL_11{stroke-dasharray:425 427;stroke-dashoffset:426;animation:vsUyaRTL_draw_11 6400ms ease-in-out 0ms infinite,vsUyaRTL_fade 6400ms linear 0ms infinite;}.vsUyaRTL_12{stroke-dasharray:244 246;stroke-dashoffset:245;animation:vsUyaRTL_draw_12 6400ms ease-in-out 0ms infinite,vsUyaRTL_fade 6400ms linear 0ms infinite;}.vsUyaRTL_13{stroke-dasharray:458 460;stroke-dashoffset:459;animation:vsUyaRTL_draw_13 6400ms ease-in-out 0ms infinite,vsUyaRTL_fade 6400ms linear 0ms infinite;}.vsUyaRTL_14{stroke-dasharray:259 261;stroke-dashoffset:260;animation:vsUyaRTL_draw_14 6400ms ease-in-out 0ms infinite,vsUyaRTL_fade 6400ms linear 0ms infinite;}.vsUyaRTL_15{stroke-dasharray:520 522;stroke-dashoffset:521;animation:vsUyaRTL_draw_15 6400ms ease-in-out 0ms infinite,vsUyaRTL_fade 6400ms linear 0ms infinite;}.vsUyaRTL_16{stroke-dasharray:299 301;stroke-dashoffset:300;animation:vsUyaRTL_draw_16 6400ms ease-in-out 0ms infinite,vsUyaRTL_fade 6400ms linear 0ms infinite;}.vsUyaRTL_17{stroke-dasharray:534 536;stroke-dashoffset:535;animation:vsUyaRTL_draw_17 6400ms ease-in-out 0ms infinite,vsUyaRTL_fade 6400ms linear 0ms infinite;}.vsUyaRTL_18{stroke-dasharray:217 219;stroke-dashoffset:218;animation:vsUyaRTL_draw_18 6400ms ease-in-out 0ms infinite,vsUyaRTL_fade 6400ms linear 0ms infinite;}.vsUyaRTL_19{stroke-dasharray:419 421;stroke-dashoffset:420;animation:vsUyaRTL_draw_19 6400ms ease-in-out 0ms infinite,vsUyaRTL_fade 6400ms linear 0ms infinite;}.vsUyaRTL_20{stroke-dasharray:169 171;stroke-dashoffset:170;animation:vsUyaRTL_draw_20 6400ms ease-in-out 0ms infinite,vsUyaRTL_fade 6400ms linear 0ms infinite;}.vsUyaRTL_21{stroke-dasharray:336 338;stroke-dashoffset:337;animation:vsUyaRTL_draw_21 6400ms ease-in-out 0ms infinite,vsUyaRTL_fade 6400ms linear 0ms infinite;}.vsUyaRTL_22{stroke-dasharray:186 188;stroke-dashoffset:187;animation:vsUyaRTL_draw_22 6400ms ease-in-out 0ms infinite,vsUyaRTL_fade 6400ms linear 0ms infinite;}.vsUyaRTL_23{stroke-dasharray:371 373;stroke-dashoffset:372;animation:vsUyaRTL_draw_23 6400ms ease-in-out 0ms infinite,vsUyaRTL_fade 6400ms linear 0ms infinite;}.vsUyaRTL_24{stroke-dasharray:197 199;stroke-dashoffset:198;animation:vsUyaRTL_draw_24 6400ms ease-in-out 0ms infinite,vsUyaRTL_fade 6400ms linear 0ms infinite;}.vsUyaRTL_25{stroke-dasharray:393 395;stroke-dashoffset:394;animation:vsUyaRTL_draw_25 6400ms ease-in-out 0ms infinite,vsUyaRTL_fade 6400ms linear 0ms infinite;}.vsUyaRTL_26{stroke-dasharray:323 325;stroke-dashoffset:324;animation:vsUyaRTL_draw_26 6400ms ease-in-out 0ms infinite,vsUyaRTL_fade 6400ms linear 0ms infinite;}.vsUyaRTL_27{stroke-dasharray:637 639;stroke-dashoffset:638;animation:vsUyaRTL_draw_27 6400ms ease-in-out 0ms infinite,vsUyaRTL_fade 6400ms linear 0ms infinite;}.vsUyaRTL_28{stroke-dasharray:217 219;stroke-dashoffset:218;animation:vsUyaRTL_draw_28 6400ms ease-in-out 0ms infinite,vsUyaRTL_fade 6400ms linear 0ms infinite;}.vsUyaRTL_29{stroke-dasharray:419 421;stroke-dashoffset:420;animation:vsUyaRTL_draw_29 6400ms ease-in-out 0ms infinite,vsUyaRTL_fade 6400ms linear 0ms infinite;}.vsUyaRTL_30{stroke-dasharray:176 178;stroke-dashoffset:177;animation:vsUyaRTL_draw_30 6400ms ease-in-out 0ms infinite,vsUyaRTL_fade 6400ms linear 0ms infinite;}.vsUyaRTL_31{stroke-dasharray:351 353;stroke-dashoffset:352;animation:vsUyaRTL_draw_31 6400ms ease-in-out 0ms infinite,vsUyaRTL_fade 6400ms linear 0ms infinite;}.vsUyaRTL_32{stroke-dasharray:197 199;stroke-dashoffset:198;animation:vsUyaRTL_draw_32 6400ms ease-in-out 0ms infinite,vsUyaRTL_fade 6400ms linear 0ms infinite;}.vsUyaRTL_33{stroke-dasharray:393 395;stroke-dashoffset:394;animation:vsUyaRTL_draw_33 6400ms ease-in-out 0ms infinite,vsUyaRTL_fade 6400ms linear 0ms infinite;}.vsUyaRTL_34{stroke-dasharray:323 325;stroke-dashoffset:324;animation:vsUyaRTL_draw_34 6400ms ease-in-out 0ms infinite,vsUyaRTL_fade 6400ms linear 0ms infinite;}.vsUyaRTL_35{stroke-dasharray:637 639;stroke-dashoffset:638;animation:vsUyaRTL_draw_35 6400ms ease-in-out 0ms infinite,vsUyaRTL_fade 6400ms linear 0ms infinite;}.vsUyaRTL_36{stroke-dasharray:226 228;stroke-dashoffset:227;animation:vsUyaRTL_draw_36 6400ms ease-in-out 0ms infinite,vsUyaRTL_fade 6400ms linear 0ms infinite;}.vsUyaRTL_37{stroke-dasharray:447 449;stroke-dashoffset:448;animation:vsUyaRTL_draw_37 6400ms ease-in-out 0ms infinite,vsUyaRTL_fade 6400ms linear 0ms infinite;}.vsUyaRTL_38{stroke-dasharray:299 301;stroke-dashoffset:300;animation:vsUyaRTL_draw_38 6400ms ease-in-out 0ms infinite,vsUyaRTL_fade 6400ms linear 0ms infinite;}.vsUyaRTL_39{stroke-dasharray:534 536;stroke-dashoffset:535;animation:vsUyaRTL_draw_39 6400ms ease-in-out 0ms infinite,vsUyaRTL_fade 6400ms linear 0ms infinite;}.vsUyaRTL_40{stroke-dasharray:217 219;stroke-dashoffset:218;animation:vsUyaRTL_draw_40 6400ms ease-in-out 0ms infinite,vsUyaRTL_fade 6400ms linear 0ms infinite;}.vsUyaRTL_41{stroke-dasharray:419 421;stroke-dashoffset:420;animation:vsUyaRTL_draw_41 6400ms ease-in-out 0ms infinite,vsUyaRTL_fade 6400ms linear 0ms infinite;}.vsUyaRTL_42{stroke-dasharray:248 250;stroke-dashoffset:249;animation:vsUyaRTL_draw_42 6400ms ease-in-out 0ms infinite,vsUyaRTL_fade 6400ms linear 0ms infinite;}.vsUyaRTL_43{stroke-dasharray:498 500;stroke-dashoffset:499;animation:vsUyaRTL_draw_43 6400ms ease-in-out 0ms infinite,vsUyaRTL_fade 6400ms linear 0ms infinite;}.vsUyaRTL_44{stroke-dasharray:211 213;stroke-dashoffset:212;animation:vsUyaRTL_draw_44 6400ms ease-in-out 0ms infinite,vsUyaRTL_fade 6400ms linear 0ms infinite;}.vsUyaRTL_45{stroke-dasharray:401 403;stroke-dashoffset:402;animation:vsUyaRTL_draw_45 6400ms ease-in-out 0ms infinite,vsUyaRTL_fade 6400ms linear 0ms infinite;}.vsUyaRTL_46{stroke-dasharray:168 170;stroke-dashoffset:169;animation:vsUyaRTL_draw_46 6400ms ease-in-out 0ms infinite,vsUyaRTL_fade 6400ms linear 0ms infinite;}.vsUyaRTL_47{stroke-dasharray:332 334;stroke-dashoffset:333;animation:vsUyaRTL_draw_47 6400ms ease-in-out 0ms infinite,vsUyaRTL_fade 6400ms linear 0ms infinite;}.vsUyaRTL_48{stroke-dasharray:176 178;stroke-dashoffset:177;animation:vsUyaRTL_draw_48 6400ms ease-in-out 0ms infinite,vsUyaRTL_fade 6400ms linear 0ms infinite;}.vsUyaRTL_49{stroke-dasharray:351 353;stroke-dashoffset:352;animation:vsUyaRTL_draw_49 6400ms ease-in-out 0ms infinite,vsUyaRTL_fade 6400ms linear 0ms infinite;}.vsUyaRTL_50{stroke-dasharray:217 219;stroke-dashoffset:218;animation:vsUyaRTL_draw_50 6400ms ease-in-out 0ms infinite,vsUyaRTL_fade 6400ms linear 0ms infinite;}.vsUyaRTL_51{stroke-dasharray:419 421;stroke-dashoffset:420;animation:vsUyaRTL_draw_51 6400ms ease-in-out 0ms infinite,vsUyaRTL_fade 6400ms linear 0ms infinite;}@keyframes vsUyaRTL_draw{100%{stroke-dashoffset:0;}}@keyframes vsUyaRTL_fade{0%{stroke-opacity:1;}93.75%{stroke-opacity:1;}100%{stroke-opacity:0;}}@keyframes vsUyaRTL_draw_0{0%{stroke-dashoffset: 403}31.25%{ stroke-dashoffset: 0;}100%{ stroke-dashoffset: 0;}}@keyframes vsUyaRTL_draw_1{0.30637254901960786%{stroke-dashoffset: 799}31.556372549019606%{ stroke-dashoffset: 0;}100%{ stroke-dashoffset: 0;}}@keyframes vsUyaRTL_draw_2{0.6127450980392157%{stroke-dashoffset: 218}31.862745098039213%{ stroke-dashoffset: 0;}100%{ stroke-dashoffset: 0;}}@keyframes vsUyaRTL_draw_3{0.9191176470588236%{stroke-dashoffset: 420}32.169117647058826%{ stroke-dashoffset: 0;}100%{ stroke-dashoffset: 0;}}@keyframes vsUyaRTL_draw_4{1.2254901960784315%{stroke-dashoffset: 170}32.47549019607843%{ stroke-dashoffset: 0;}100%{ stroke-dashoffset: 0;}}@keyframes vsUyaRTL_draw_5{1.5318627450980393%{stroke-dashoffset: 337}32.78186274509804%{ stroke-dashoffset: 0;}100%{ stroke-dashoffset: 0;}}@keyframes vsUyaRTL_draw_6{1.8382352941176472%{stroke-dashoffset: 170}33.088235294117645%{ stroke-dashoffset: 0;}100%{ stroke-dashoffset: 0;}}@keyframes vsUyaRTL_draw_7{2.144607843137255%{stroke-dashoffset: 337}33.39460784313725%{ stroke-dashoffset: 0;}100%{ stroke-dashoffset: 0;}}@keyframes vsUyaRTL_draw_8{2.450980392156863%{stroke-dashoffset: 198}33.700980392156865%{ stroke-dashoffset: 0;}100%{ stroke-dashoffset: 0;}}@keyframes vsUyaRTL_draw_9{2.757352941176471%{stroke-dashoffset: 394}34.00735294117647%{ stroke-dashoffset: 0;}100%{ stroke-dashoffset: 0;}}@keyframes vsUyaRTL_draw_10{3.0637254901960786%{stroke-dashoffset: 219}34.31372549019608%{ stroke-dashoffset: 0;}100%{ stroke-dashoffset: 0;}}@keyframes vsUyaRTL_draw_11{3.3700980392156863%{stroke-dashoffset: 426}34.620098039215684%{ stroke-dashoffset: 0;}100%{ stroke-dashoffset: 0;}}@keyframes vsUyaRTL_draw_12{3.6764705882352944%{stroke-dashoffset: 245}34.9264705882353%{ stroke-dashoffset: 0;}100%{ stroke-dashoffset: 0;}}@keyframes vsUyaRTL_draw_13{3.9828431372549025%{stroke-dashoffset: 459}35.2328431372549%{ stroke-dashoffset: 0;}100%{ stroke-dashoffset: 0;}}@keyframes vsUyaRTL_draw_14{4.28921568627451%{stroke-dashoffset: 260}35.53921568627451%{ stroke-dashoffset: 0;}100%{ stroke-dashoffset: 0;}}@keyframes vsUyaRTL_draw_15{4.595588235294118%{stroke-dashoffset: 521}35.845588235294116%{ stroke-dashoffset: 0;}100%{ stroke-dashoffset: 0;}}@keyframes vsUyaRTL_draw_16{4.901960784313726%{stroke-dashoffset: 300}36.15196078431373%{ stroke-dashoffset: 0;}100%{ stroke-dashoffset: 0;}}@keyframes vsUyaRTL_draw_17{5.208333333333334%{stroke-dashoffset: 535}36.458333333333336%{ stroke-dashoffset: 0;}100%{ stroke-dashoffset: 0;}}@keyframes vsUyaRTL_draw_18{5.514705882352942%{stroke-dashoffset: 218}36.76470588235294%{ stroke-dashoffset: 0;}100%{ stroke-dashoffset: 0;}}@keyframes vsUyaRTL_draw_19{5.821078431372549%{stroke-dashoffset: 420}37.07107843137255%{ stroke-dashoffset: 0;}100%{ stroke-dashoffset: 0;}}@keyframes vsUyaRTL_draw_20{6.127450980392157%{stroke-dashoffset: 170}37.377450980392155%{ stroke-dashoffset: 0;}100%{ stroke-dashoffset: 0;}}@keyframes vsUyaRTL_draw_21{6.433823529411765%{stroke-dashoffset: 337}37.68382352941177%{ stroke-dashoffset: 0;}100%{ stroke-dashoffset: 0;}}@keyframes vsUyaRTL_draw_22{6.740196078431373%{stroke-dashoffset: 187}37.990196078431374%{ stroke-dashoffset: 0;}100%{ stroke-dashoffset: 0;}}@keyframes vsUyaRTL_draw_23{7.046568627450981%{stroke-dashoffset: 372}38.29656862745098%{ stroke-dashoffset: 0;}100%{ stroke-dashoffset: 0;}}@keyframes vsUyaRTL_draw_24{7.352941176470589%{stroke-dashoffset: 198}38.60294117647059%{ stroke-dashoffset: 0;}100%{ stroke-dashoffset: 0;}}@keyframes vsUyaRTL_draw_25{7.659313725490197%{stroke-dashoffset: 394}38.90931372549019%{ stroke-dashoffset: 0;}100%{ stroke-dashoffset: 0;}}@keyframes vsUyaRTL_draw_26{7.965686274509805%{stroke-dashoffset: 324}39.21568627450981%{ stroke-dashoffset: 0;}100%{ stroke-dashoffset: 0;}}@keyframes vsUyaRTL_draw_27{8.272058823529413%{stroke-dashoffset: 638}39.52205882352941%{ stroke-dashoffset: 0;}100%{ stroke-dashoffset: 0;}}@keyframes vsUyaRTL_draw_28{8.57843137254902%{stroke-dashoffset: 218}39.82843137254902%{ stroke-dashoffset: 0;}100%{ stroke-dashoffset: 0;}}@keyframes vsUyaRTL_draw_29{8.884803921568627%{stroke-dashoffset: 420}40.134803921568626%{ stroke-dashoffset: 0;}100%{ stroke-dashoffset: 0;}}@keyframes vsUyaRTL_draw_30{9.191176470588236%{stroke-dashoffset: 177}40.44117647058823%{ stroke-dashoffset: 0;}100%{ stroke-dashoffset: 0;}}@keyframes vsUyaRTL_draw_31{9.497549019607844%{stroke-dashoffset: 352}40.747549019607845%{ stroke-dashoffset: 0;}100%{ stroke-dashoffset: 0;}}@keyframes vsUyaRTL_draw_32{9.803921568627452%{stroke-dashoffset: 198}41.05392156862745%{ stroke-dashoffset: 0;}100%{ stroke-dashoffset: 0;}}@keyframes vsUyaRTL_draw_33{10.11029411764706%{stroke-dashoffset: 394}41.36029411764706%{ stroke-dashoffset: 0;}100%{ stroke-dashoffset: 0;}}@keyframes vsUyaRTL_draw_34{10.416666666666668%{stroke-dashoffset: 324}41.66666666666667%{ stroke-dashoffset: 0;}100%{ stroke-dashoffset: 0;}}@keyframes vsUyaRTL_draw_35{10.723039215686276%{stroke-dashoffset: 638}41.97303921568628%{ stroke-dashoffset: 0;}100%{ stroke-dashoffset: 0;}}@keyframes vsUyaRTL_draw_36{11.029411764705884%{stroke-dashoffset: 227}42.279411764705884%{ stroke-dashoffset: 0;}100%{ stroke-dashoffset: 0;}}@keyframes vsUyaRTL_draw_37{11.33578431372549%{stroke-dashoffset: 448}42.58578431372549%{ stroke-dashoffset: 0;}100%{ stroke-dashoffset: 0;}}@keyframes vsUyaRTL_draw_38{11.642156862745098%{stroke-dashoffset: 300}42.8921568627451%{ stroke-dashoffset: 0;}100%{ stroke-dashoffset: 0;}}@keyframes vsUyaRTL_draw_39{11.948529411764707%{stroke-dashoffset: 535}43.19852941176471%{ stroke-dashoffset: 0;}100%{ stroke-dashoffset: 0;}}@keyframes vsUyaRTL_draw_40{12.254901960784315%{stroke-dashoffset: 218}43.504901960784316%{ stroke-dashoffset: 0;}100%{ stroke-dashoffset: 0;}}@keyframes vsUyaRTL_draw_41{12.561274509803921%{stroke-dashoffset: 420}43.81127450980392%{ stroke-dashoffset: 0;}100%{ stroke-dashoffset: 0;}}@keyframes vsUyaRTL_draw_42{12.86764705882353%{stroke-dashoffset: 249}44.11764705882353%{ stroke-dashoffset: 0;}100%{ stroke-dashoffset: 0;}}@keyframes vsUyaRTL_draw_43{13.174019607843137%{stroke-dashoffset: 499}44.424019607843135%{ stroke-dashoffset: 0;}100%{ stroke-dashoffset: 0;}}@keyframes vsUyaRTL_draw_44{13.480392156862745%{stroke-dashoffset: 212}44.73039215686275%{ stroke-dashoffset: 0;}100%{ stroke-dashoffset: 0;}}@keyframes vsUyaRTL_draw_45{13.786764705882353%{stroke-dashoffset: 402}45.036764705882355%{ stroke-dashoffset: 0;}100%{ stroke-dashoffset: 0;}}@keyframes vsUyaRTL_draw_46{14.093137254901961%{stroke-dashoffset: 169}45.34313725490196%{ stroke-dashoffset: 0;}100%{ stroke-dashoffset: 0;}}@keyframes vsUyaRTL_draw_47{14.39950980392157%{stroke-dashoffset: 333}45.64950980392157%{ stroke-dashoffset: 0;}100%{ stroke-dashoffset: 0;}}@keyframes vsUyaRTL_draw_48{14.705882352941178%{stroke-dashoffset: 177}45.955882352941174%{ stroke-dashoffset: 0;}100%{ stroke-dashoffset: 0;}}@keyframes vsUyaRTL_draw_49{15.012254901960787%{stroke-dashoffset: 352}46.26225490196079%{ stroke-dashoffset: 0;}100%{ stroke-dashoffset: 0;}}@keyframes vsUyaRTL_draw_50{15.318627450980394%{stroke-dashoffset: 218}46.568627450980394%{ stroke-dashoffset: 0;}100%{ stroke-dashoffset: 0;}}@keyframes vsUyaRTL_draw_51{15.625000000000004%{stroke-dashoffset: 420}46.875%{ stroke-dashoffset: 0;}100%{ stroke-dashoffset: 0;}}</style></svg>
